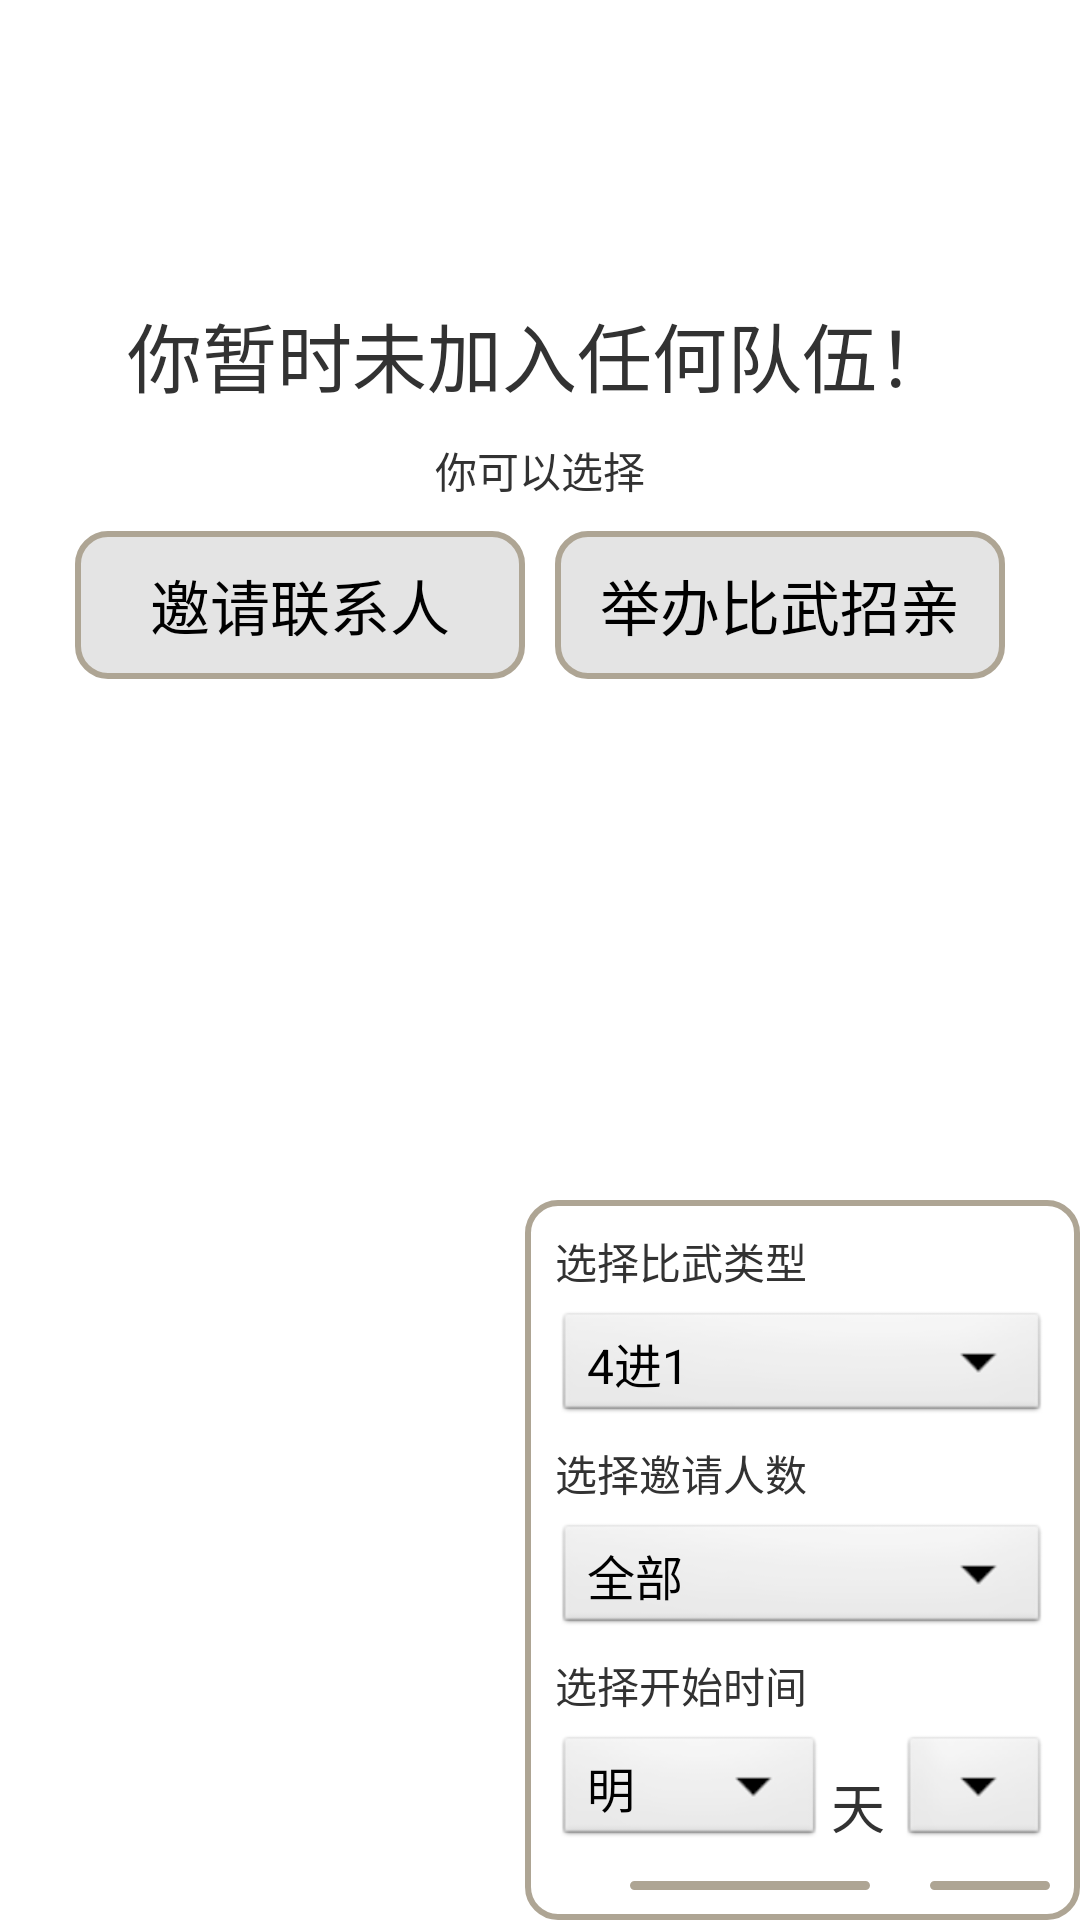

Layout XML and referenced resources for this Android screen:
<!-- AndroidManifest.xml: application theme android:Theme.Light.NoTitleBar.Fullscreen -->
<!-- res/layout/team_info.xml -->
<?xml version="1.0" encoding="utf-8"?>
<RelativeLayout xmlns:android="http://schemas.android.com/apk/res/android"
    android:id="@+id/background"
    android:layout_width="match_parent"
    android:layout_height="match_parent">

    <LinearLayout
        android:layout_width="fill_parent"
        android:layout_height="fill_parent"
        android:orientation="vertical">
    <TextView
        android:layout_width="wrap_content"
        android:layout_height="wrap_content"
        android:layout_gravity="center"
        android:text="@string/no_team"
        android:textSize="25sp"
        android:layout_marginTop="100dp"/>

    <TextView
        android:layout_width="wrap_content"
        android:layout_height="wrap_content"
        android:layout_gravity="center"
        android:text="你可以选择"
        android:layout_marginTop="10dp"/>

    <LinearLayout
        android:layout_width="wrap_content"
        android:layout_height="wrap_content"
        android:layout_marginTop="10dp"
        android:layout_gravity="center"
        android:orientation="horizontal">

        <Button
            android:id="@+id/invite"
            android:layout_width="150dp"
            android:layout_height="wrap_content"
            android:text="邀请联系人"
            android:textSize="20sp"
            android:padding="10dp"
            android:background="@drawable/recbtnbg"/>

        <Button
            android:id="@+id/hold"
            android:layout_width="150dp"
            android:layout_height="wrap_content"
            android:background="@drawable/recbtnbg"
            android:padding="10dp"
            android:text="@string/hold_competition"
            android:textSize="20sp"
            android:layout_marginStart="10dp"/>

    </LinearLayout>

    </LinearLayout>

    <LinearLayout
        android:id="@+id/shadow"
        android:layout_width="fill_parent"
        android:layout_height="fill_parent"
        android:orientation="horizontal"
        android:focusable="false"
        android:background="#000000"
        android:alpha="0">

    </LinearLayout>

    <LinearLayout
        android:id="@+id/contactlisttab"
        android:orientation="vertical"
        android:layout_width="250dp"
        android:layout_height="270dp"
        android:focusable="true"
        android:visibility="gone"
        android:layout_marginTop="45dp"
        android:layout_marginStart="175dp"
        android:padding="10dp"
        android:alpha="0"
        android:background="@drawable/rectanglealpha">

        <TextView
            android:layout_width="wrap_content"
            android:layout_height="wrap_content"
            android:text="请选择您要邀请的联系人"
            android:textSize="16sp"
            android:padding="5dp"/>

        <View
            android:layout_width="230dp"
            android:layout_height="1dp"
            android:background="#aea974"
            />

        <ListView
            android:id="@+id/contactlist"
            android:layout_width="match_parent"
            android:layout_height="170dp"
            android:padding="5dp">

        </ListView>

        <Button
            android:id="@+id/chooseok"
            android:layout_width="80dp"
            android:layout_height="35dp"
            android:layout_gravity="center"
            android:layout_marginTop="3dp"
            android:text="确定"
            android:background="@drawable/recbtnbg"/>

    </LinearLayout>

    <RelativeLayout
        android:id="@+id/optionstab"
        android:layout_width="250dp"
        android:layout_height="270dp"
        android:layout_marginTop="400dp"
        android:layout_marginStart="175dp"
        android:focusable="true"
        android:padding="10dp"
        android:visibility="visible"
        android:background="@drawable/rectanglealpha">

        <TextView
            android:id="@+id/typehead"
            android:layout_width="wrap_content"
            android:layout_height="wrap_content"
            android:text="选择比武类型"/>

        <Spinner
            android:id="@+id/typeselector"
            android:layout_marginTop="5dp"
            android:layout_width="230dp"
            android:layout_height="40dp"
            android:layout_below="@+id/typehead"
            android:entries="@array/typeoptions">
        </Spinner>

        <TextView
            android:id="@+id/invitehead"
            android:layout_width="wrap_content"
            android:layout_height="wrap_content"
            android:text="选择邀请人数"
            android:layout_below="@+id/typehead"
            android:layout_marginTop="50dp"/>

        <Spinner
            android:id="@+id/inviteselector"
            android:layout_width="230dp"
            android:layout_height="40dp"
            android:layout_below="@id/invitehead"
            android:layout_marginTop="5dp"
            android:entries="@array/inviteoptions">
        </Spinner>

        <TextView
            android:id="@+id/timehead"
            android:layout_width="wrap_content"
            android:layout_height="wrap_content"
            android:text="选择开始时间"
            android:layout_below="@+id/invitehead"
            android:layout_marginTop="50dp"/>

        <Spinner
            android:id="@+id/day"
            android:layout_width="90dp"
            android:layout_height="40dp"
            android:layout_below="@+id/timehead"
            android:layout_marginTop="5dp"
            android:entries="@array/dayoptions">

        </Spinner>

        <TextView
            android:text="天"
            android:textSize="18sp"
            android:layout_marginStart="2dp"
            android:layout_toRightOf="@+id/day"
            android:layout_alignBottom="@+id/day"
            android:layout_width="wrap_content"
            android:layout_height="wrap_content"
            android:layout_marginBottom="2dp"/>

        <Spinner
            android:id="@+id/hour"
            android:layout_toRightOf="@+id/day"
            android:layout_alignBottom="@+id/day"
            android:layout_marginStart="25dp"
            android:layout_width="90dp"
            android:layout_height="40dp"
            android:entries="@array/houroptions">
        </Spinner>

        <TextView
            android:text="时"
            android:layout_toRightOf="@+id/hour"
            android:layout_marginStart="2dp"
            android:layout_alignBottom="@+id/hour"
            android:textSize="18sp"
            android:layout_marginBottom="2dp"
            android:layout_width="wrap_content"
            android:layout_height="wrap_content" />

        <Button
            android:id="@+id/ok"
            android:layout_width="80dp"
            android:layout_height="35dp"
            android:text="确定"
            android:background="@drawable/recbtnbg"
            android:layout_below="@+id/timehead"
            android:layout_marginStart="25dp"
            android:layout_marginTop="55dp"/>

        <Button
            android:id="@+id/cancel"
            android:layout_width="80dp"
            android:layout_height="35dp"
            android:text="取消"
            android:background="@drawable/recbtnbg"
            android:layout_below="@+id/timehead"
            android:layout_toRightOf="@+id/ok"
            android:layout_marginStart="20dp"
            android:layout_marginTop="55dp"/>

    </RelativeLayout>



</RelativeLayout>
<!-- resources referenced by this layout -->
<resources>
  <string-array name="dayoptions">
          <item>明</item>
          <item>后</item>
          <item>大后</item>
      </string-array>
  <string-array name="houroptions">
          <item>8</item>
          <item>9</item>
          <item>11</item>
          <item>12</item>
          <item>13</item>
          <item>14</item>
          <item>15</item>
          <item>16</item>
          <item>17</item>
          <item>18</item>
          <item>19</item>
          <item>20</item>
      </string-array>
  <string-array name="inviteoptions">
          <item>全部</item>
          <item>自选</item>
      </string-array>
  <string-array name="typeoptions">
          <item>4进1</item>
          <item>8进1</item>
          <item>16进1</item>
          <item>8进2</item>
          <item>16进2</item>
      </string-array>
  <!-- drawable recbtnbg (drawable) -->
  <?xml version="1.0" encoding="utf-8"?>
  <selector xmlns:android="http://schemas.android.com/apk/res/android">
      <item android:drawable="@drawable/rectangle2" android:state_pressed="true"/>
      <item android:drawable="@drawable/rectangle" android:state_focused="false" android:state_pressed="false"/>
      <item android:drawable="@drawable/rectangle"  android:state_focused="true"/>
      <item android:drawable="@drawable/rectangle" android:state_focused="false"/>
  </selector>
  <!-- drawable rectanglealpha (drawable) -->
  <?xml version="1.0" encoding="utf-8"?>
  <shape xmlns:android="http://schemas.android.com/apk/res/android">
      <solid android:color="#00858175" />
      <stroke android:width="2dip" android:color="#AEA594" />
      <corners android:radius="10dp"/>
  </shape>
  <string name="hold_competition">举办比武招亲</string>
  <string name="no_team">你暂时未加入任何队伍！</string>
  <!-- drawable rectangle2 (drawable) -->
  <?xml version="1.0" encoding="utf-8"?>
  <shape xmlns:android="http://schemas.android.com/apk/res/android">
      <solid android:color="#DDCDCDCD" />
      <stroke android:width="2dip" android:color="#AEA594" />
      <corners android:radius="10dp"/>
  </shape>
  <!-- drawable rectangle (drawable) -->
  <?xml version="1.0" encoding="utf-8"?>
  <shape xmlns:android="http://schemas.android.com/apk/res/android">
      <solid android:color="#88CDCDCD" />
      <stroke android:width="2dip" android:color="#AEA594" />
      <corners android:radius="10dp"/>
  </shape>
</resources>
